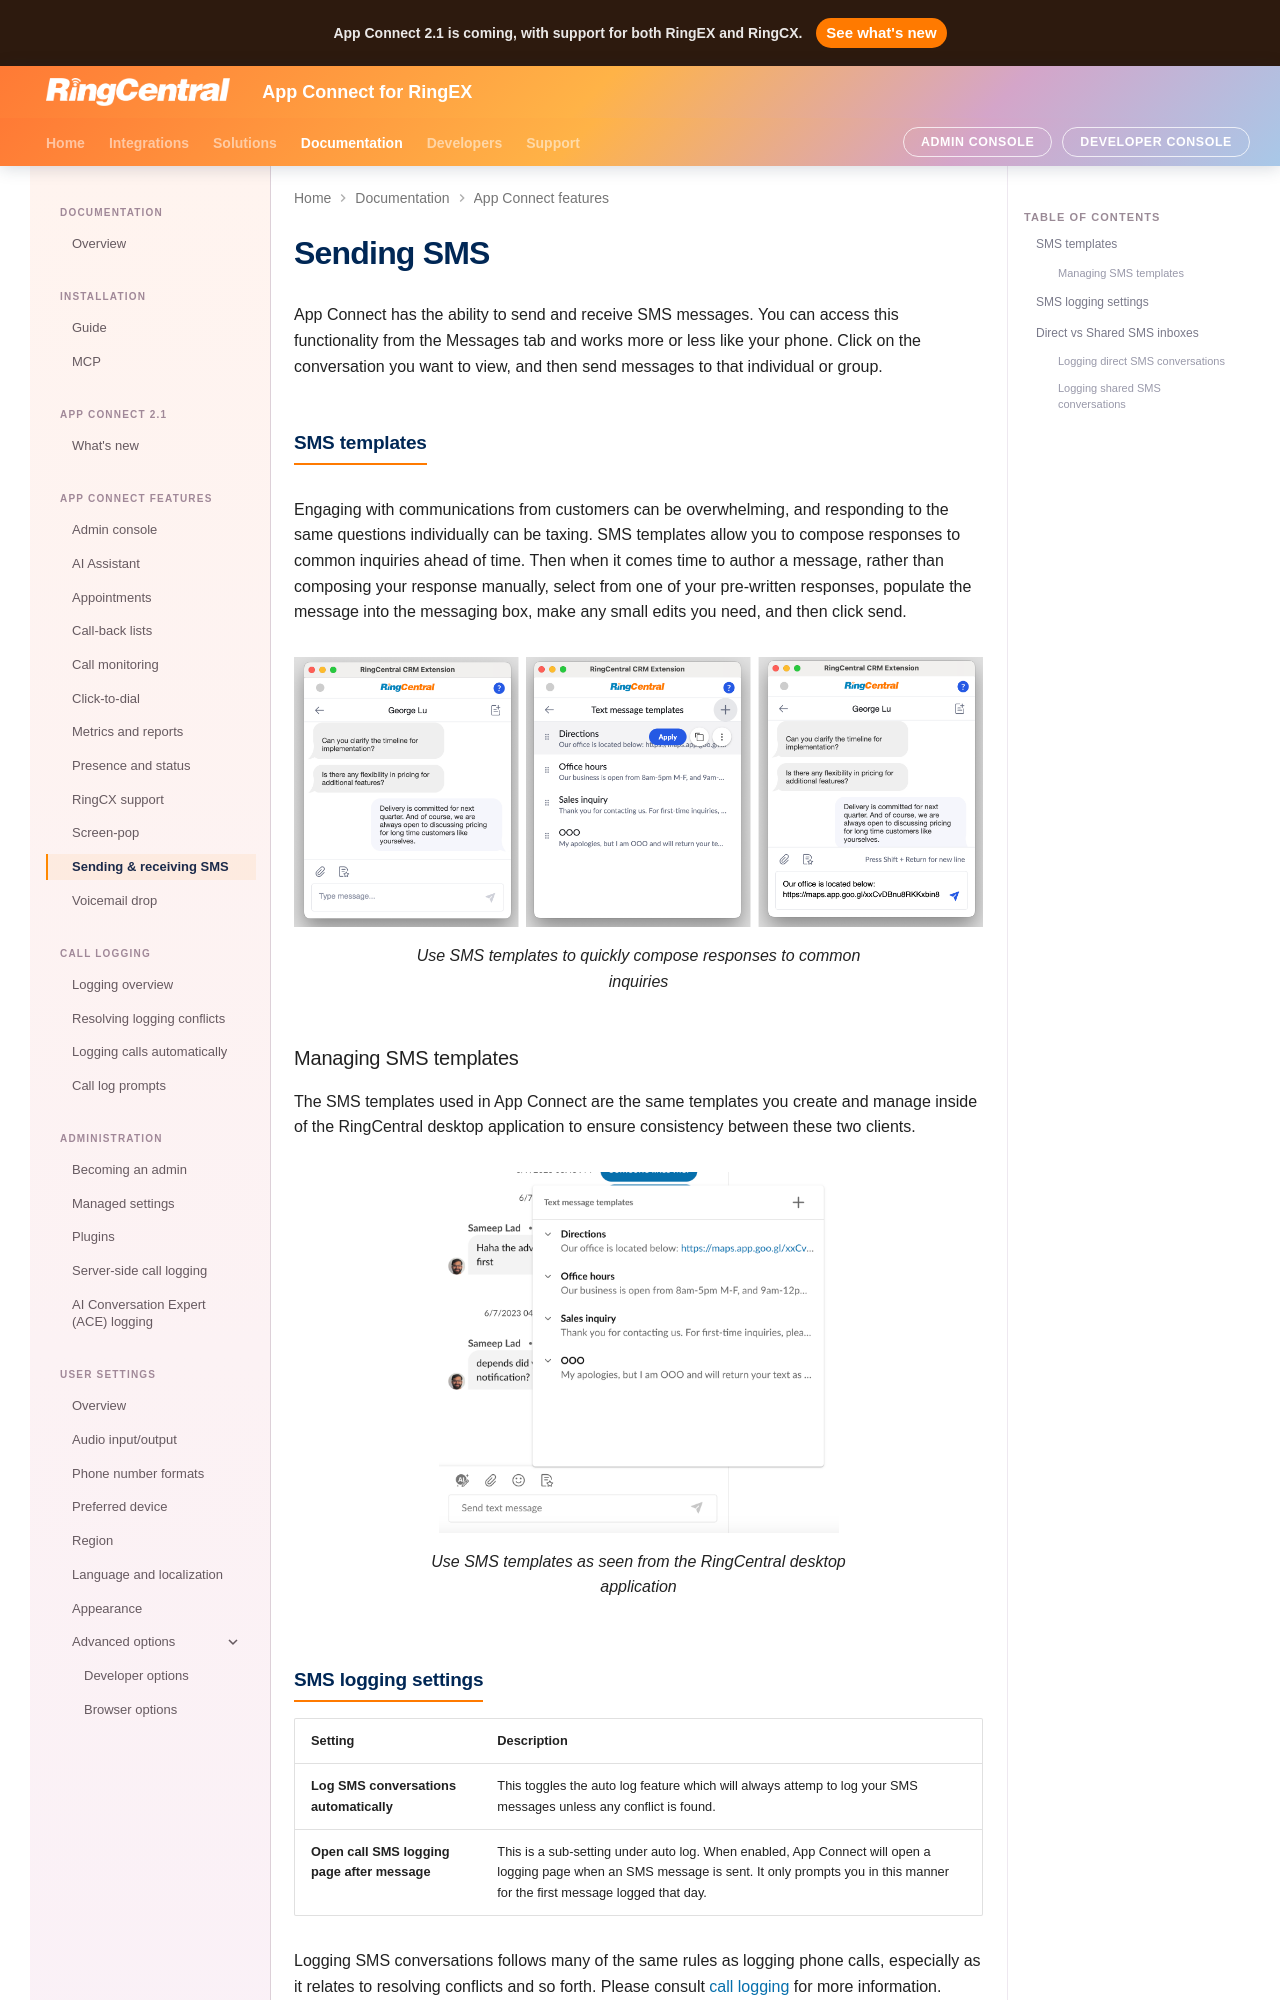

repository: ringcentral/rc-unified-crm-extension · page: users/sms/index.html · generator: mkdocs

# Sending SMS

App Connect has the ability to send and receive SMS messages. You can access this functionality from the Messages tab and works more or less like your phone. Click on the conversation you want to view, and then send messages to that individual or group. 

## SMS templates

Engaging with communications from customers can be overwhelming, and responding to the same questions individually can be taxing. SMS templates allow you to compose responses to common inquiries ahead of time. Then when it comes time to author a message, rather than composing your response manually, select from one of your pre-written responses, populate the message into the messaging box, make any small edits you need, and then click send. 

<figure markdown>
  ![SMS templates](../img/sms-templates.png)
  <figcaption>Use SMS templates to quickly compose responses to common inquiries</figcaption>
</figure>

### Managing SMS templates

The SMS templates used in App Connect are the same templates you create and manage inside of the RingCentral desktop application to ensure consistency between these two clients. 

<figure markdown>
  ![SMS templates inside desktop app](../img/chat-sms-templates-glip.png){ .mw-400 }
  <figcaption>Use SMS templates as seen from the RingCentral desktop application</figcaption>
</figure>
